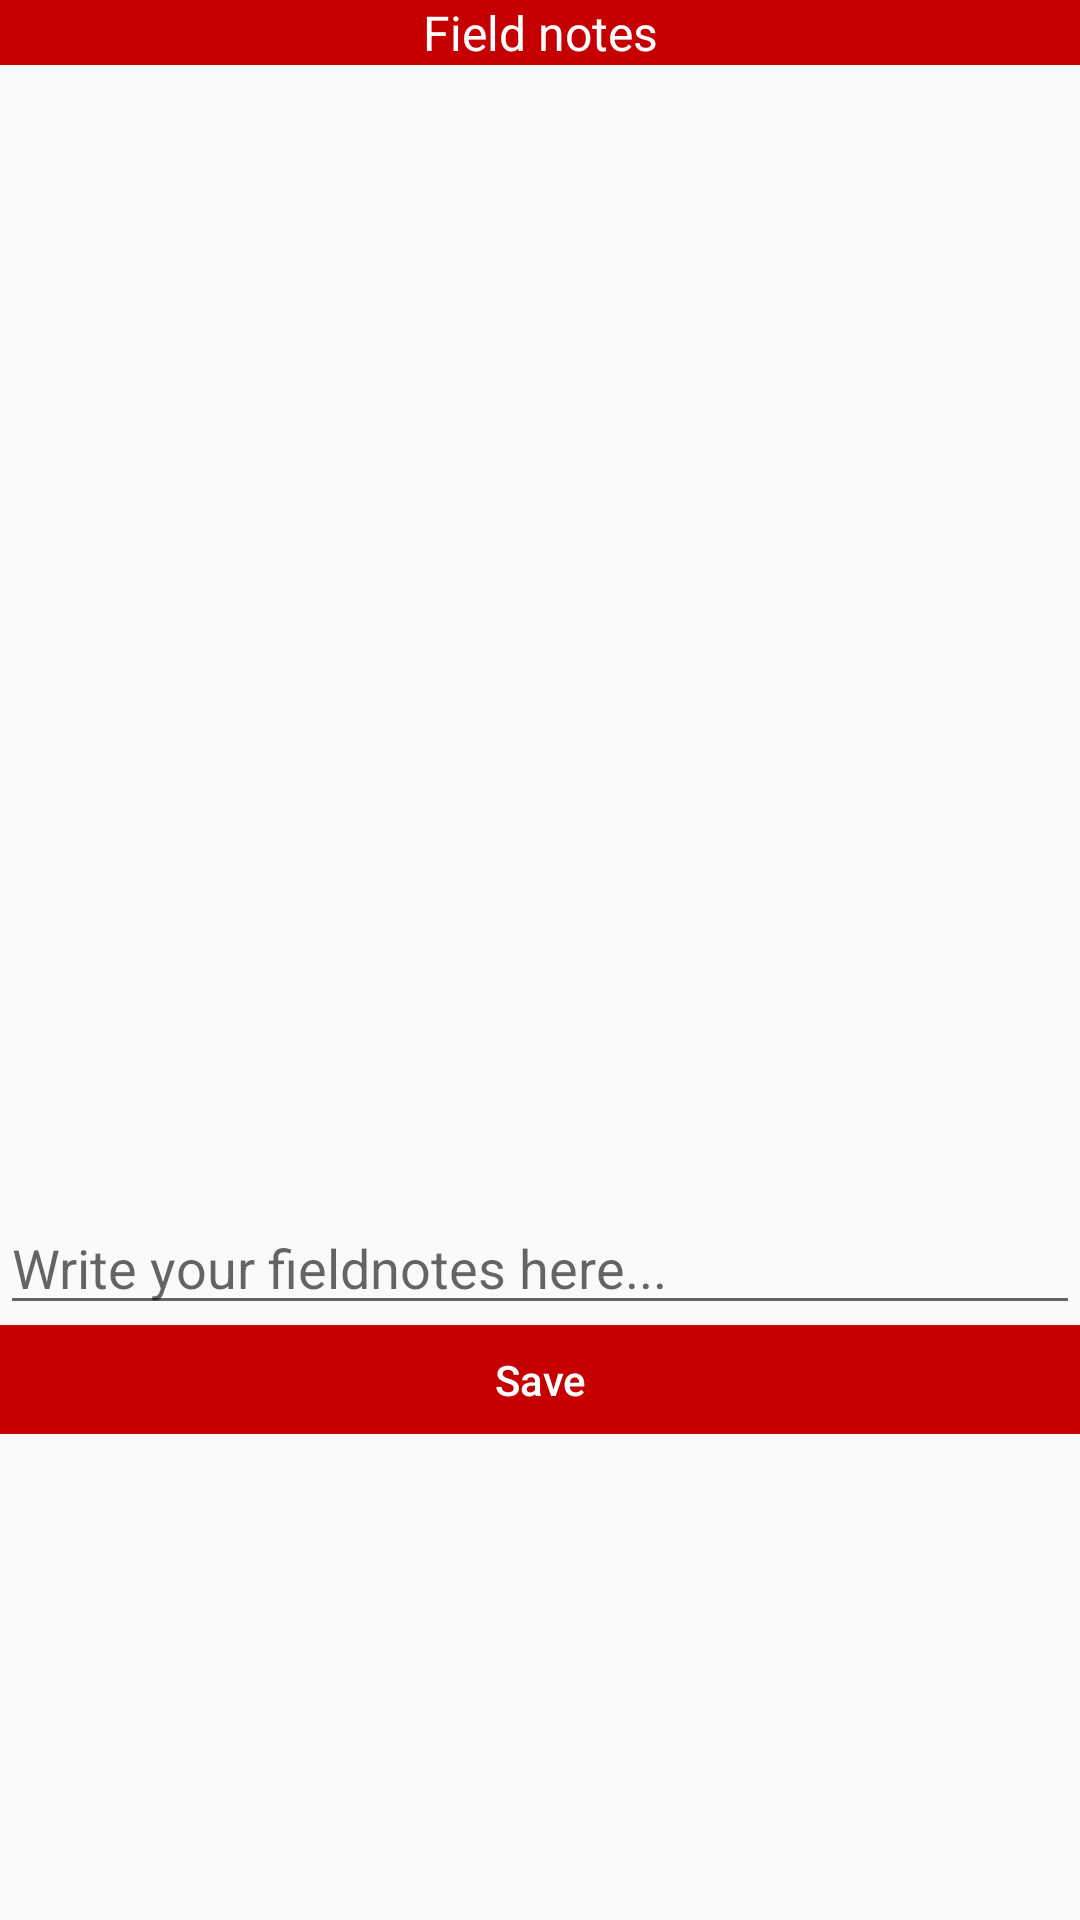

Layout XML and referenced resources for this Android screen:
<!-- AndroidManifest.xml: application theme AppTheme -->
<!-- res/layout/notesdialog.xml -->
<?xml version="1.0" encoding="utf-8"?>
<RelativeLayout xmlns:android="http://schemas.android.com/apk/res/android"
    android:id="@+id/addButton"
    android:layout_width="match_parent"
    android:layout_height="match_parent"
    >


    <TextView
        android:id="@+id/fieldNotes"
        android:layout_width="match_parent"
        android:layout_height="wrap_content"
        android:background="#c60000"
        android:gravity="center"
        android:text="Field notes"
        android:textColor="#fff"
        android:textSize="16sp" />

    <LinearLayout
        android:layout_width="match_parent"
        android:layout_height="478dp"
        android:orientation="vertical">

        <EditText
            android:id="@+id/commentsTextArea"
            android:layout_width="match_parent"
            android:layout_height="match_parent"
            android:layout_weight="1"
            android:ems="10"
            android:gravity="bottom"
            android:hint="Write your fieldnotes here..."
            android:inputType="textMultiLine" />

        <Button
            android:id="@+id/notesSubmit"
            android:layout_width="match_parent"
            android:layout_height="73dp"
            android:layout_weight="1"
            android:background="#c60000"
            android:text="Save"
            android:textAllCaps="false"
            android:textColor="#FFFFFF" />
    </LinearLayout>


</RelativeLayout>
<!-- resources referenced by this layout -->
<resources>
  <style name="AppTheme" parent="Theme.AppCompat.Light.DarkActionBar">
          <item name="colorPrimary">@color/colorPrimary</item>
          <item name="colorPrimaryDark">@color/colorPrimaryDark</item>
          <item name="colorAccent">@color/colorAccent</item>
          
  
      </style>
  <!-- not gathered from this repository: default colours our renderer supplied (Android Studio template values) -->
  <color name="colorPrimary">#FF6200EE</color>
  <color name="colorPrimaryDark">#FF3700B3</color>
  <color name="colorAccent">#FF03DAC5</color>
</resources>
